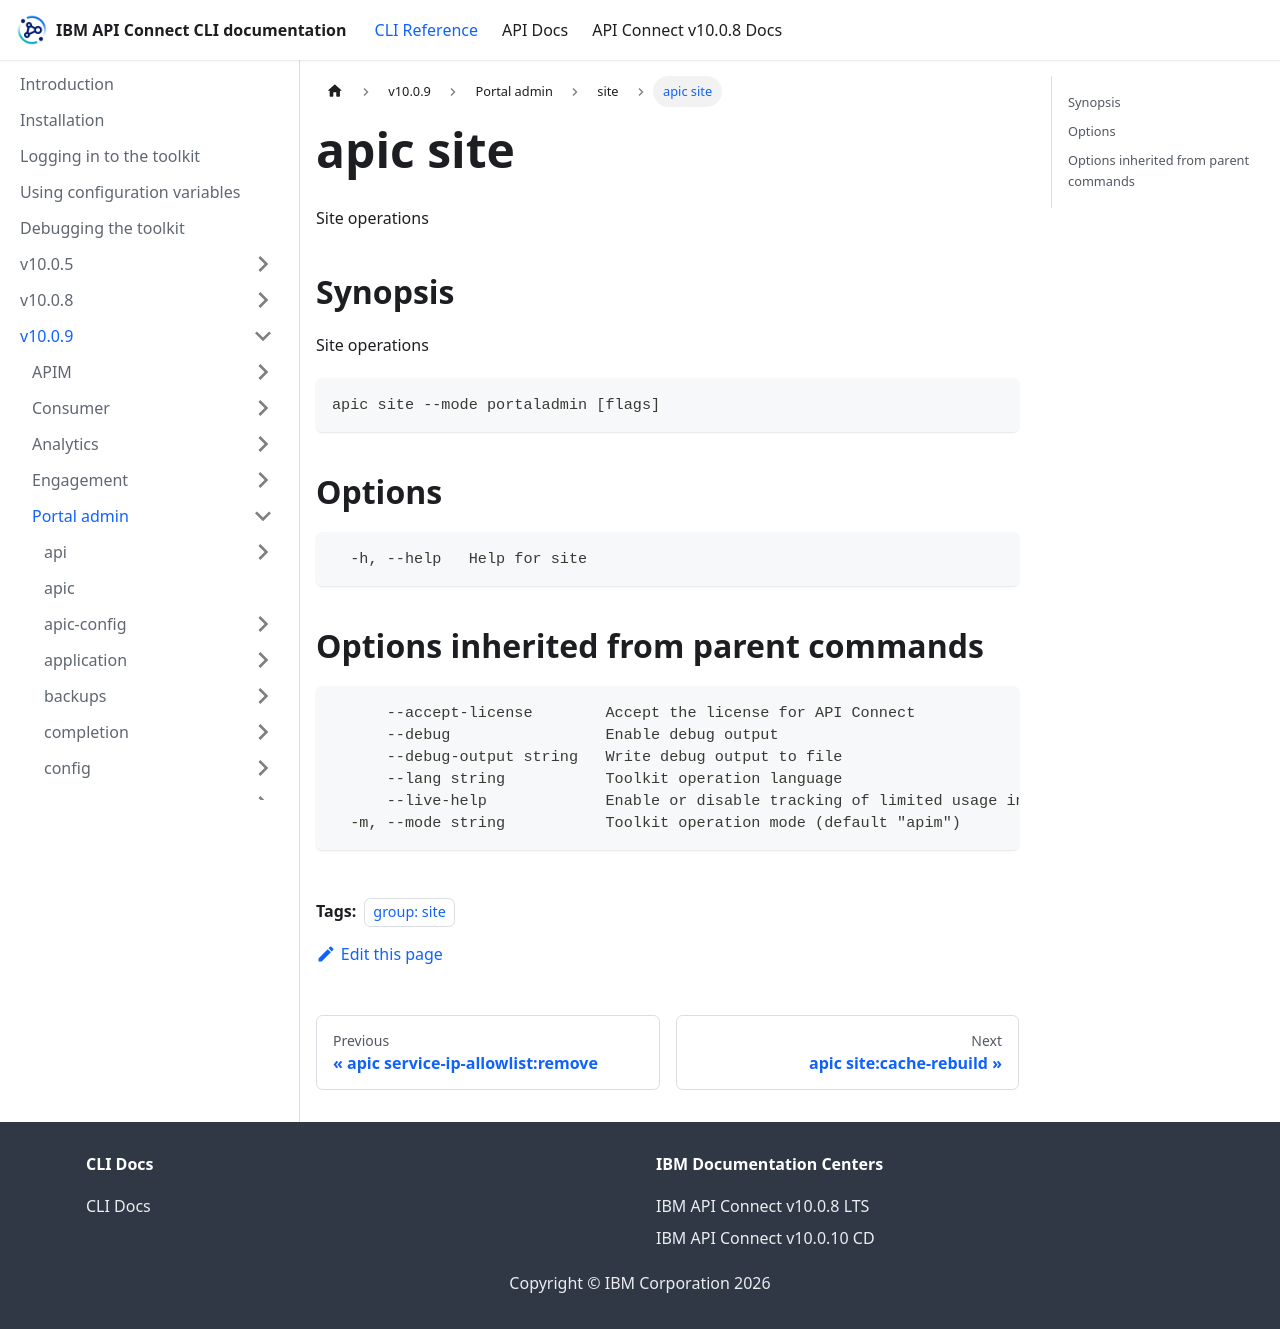

repository: ibm-apiconnect/clidocs · page: docs/v1009/portaladmin/site/apic_site.html · generator: docusaurus

---
tags:
- "group: site"
---
# apic site

Site operations

## Synopsis

Site operations

```
apic site --mode portaladmin [flags]
```


## Options

```
  -h, --help   Help for site
```

## Options inherited from parent commands

```
      --accept-license        Accept the license for API Connect
      --debug                 Enable debug output
      --debug-output string   Write debug output to file
      --lang string           Toolkit operation language
      --live-help             Enable or disable tracking of limited usage information
  -m, --mode string           Toolkit operation mode (default "apim")
```
